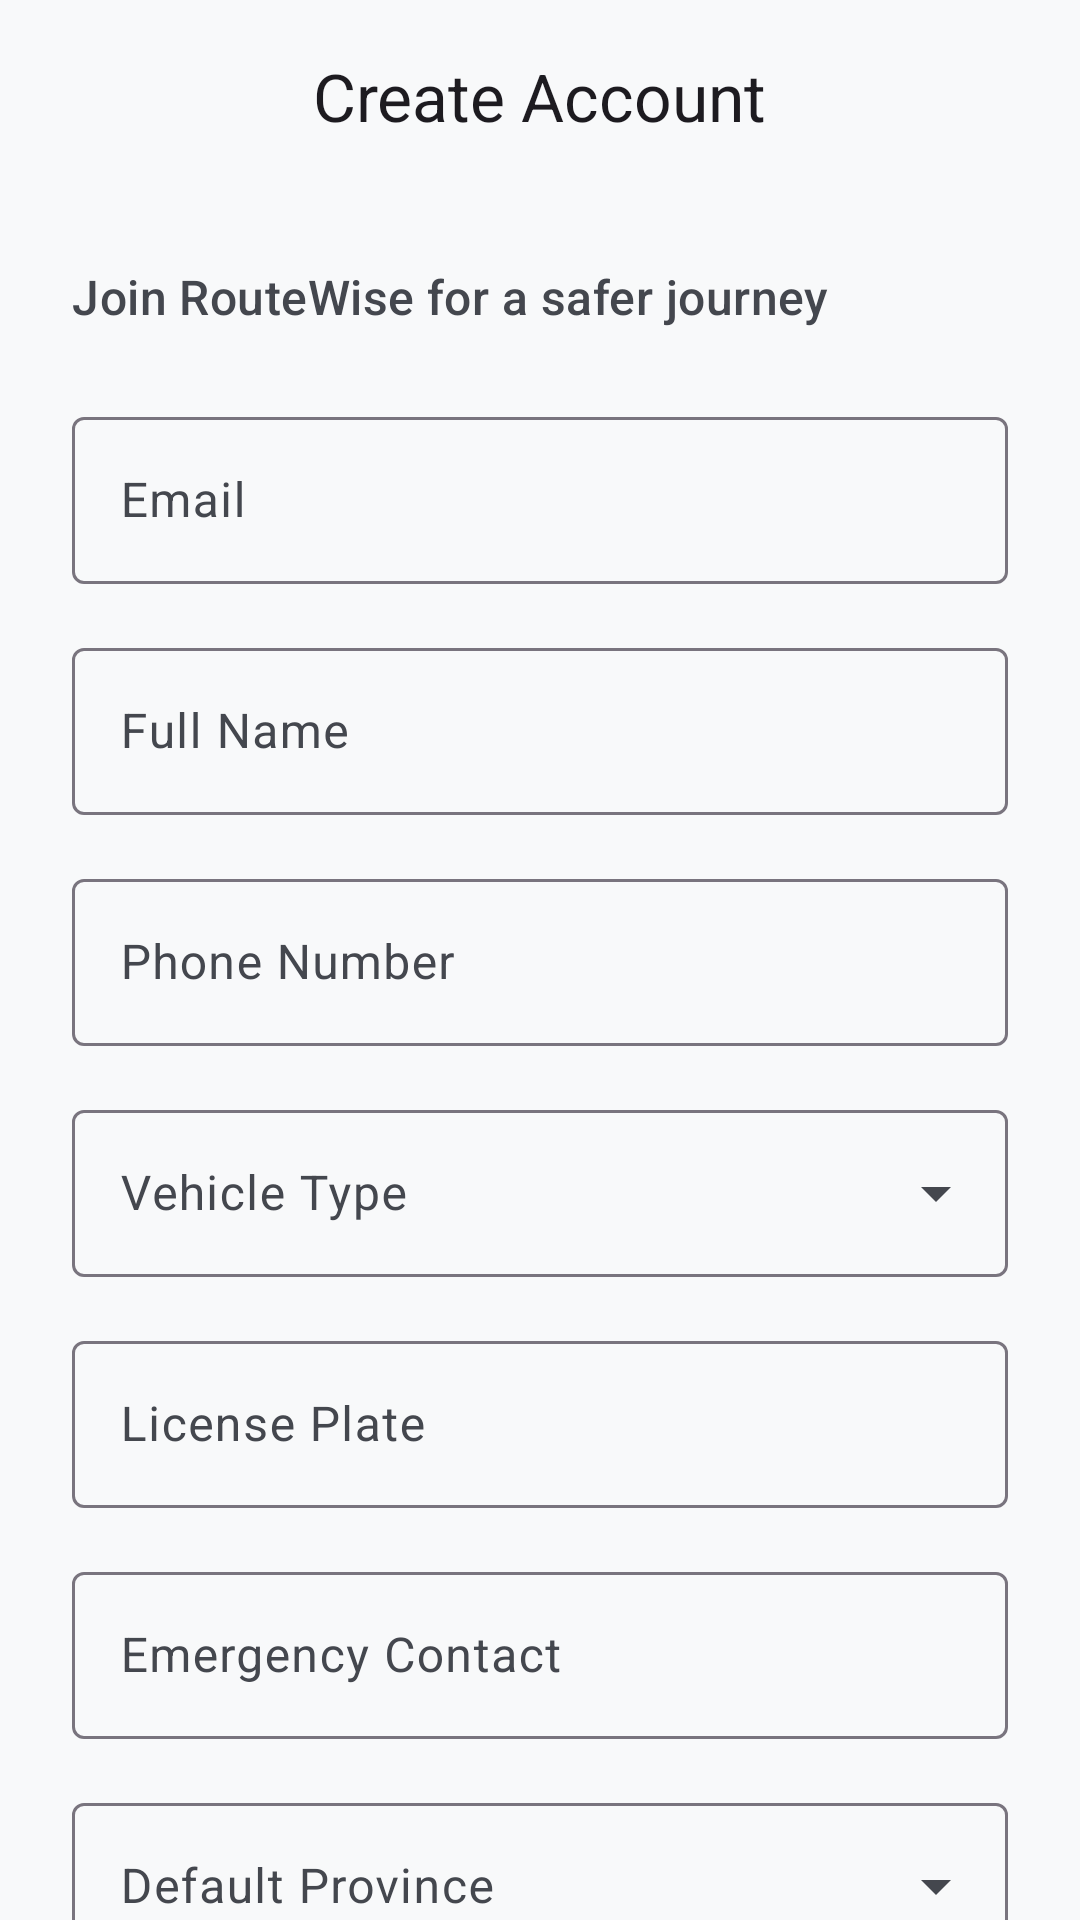

Reconstruct the res/layout file that produces this screen, plus the resources it refers to.
<!-- AndroidManifest.xml: application theme Theme.ROUTEWISE -->
<!-- res/layout/fragment_register.xml -->
<?xml version="1.0" encoding="utf-8"?>
<androidx.coordinatorlayout.widget.CoordinatorLayout xmlns:android="http://schemas.android.com/apk/res/android"
    xmlns:app="http://schemas.android.com/apk/res-auto"
    android:layout_width="match_parent"
    android:layout_height="match_parent"
    android:background="@drawable/bg_gradient_soft">

    <com.google.android.material.appbar.AppBarLayout
        android:layout_width="match_parent"
        android:layout_height="wrap_content"
        android:background="@android:color/transparent"
        app:elevation="0dp">

        <com.google.android.material.appbar.MaterialToolbar
            android:id="@+id/toolbar"
            android:layout_width="match_parent"
            android:layout_height="?attr/actionBarSize"
            app:title="Create Account"
            app:titleCentered="true" />
    </com.google.android.material.appbar.AppBarLayout>

    <androidx.core.widget.NestedScrollView
        android:layout_width="match_parent"
        android:layout_height="match_parent"
        android:fillViewport="true"
        app:layout_behavior="@string/appbar_scrolling_view_behavior">

        <LinearLayout
            android:layout_width="match_parent"
            android:layout_height="wrap_content"
            android:orientation="vertical"
            android:padding="24dp"
            android:paddingBottom="48dp">

            <TextView
                android:layout_width="wrap_content"
                android:layout_height="wrap_content"
                android:layout_marginBottom="24dp"
                android:text="Join RouteWise for a safer journey"
                android:textAppearance="?attr/textAppearanceTitleMedium"
                android:textColor="?attr/colorOnSurfaceVariant" />

            <com.google.android.material.textfield.TextInputLayout
                style="@style/Widget.Material3.TextInputLayout.OutlinedBox"
                android:layout_width="match_parent"
                android:layout_height="wrap_content"
                android:layout_marginBottom="16dp"
                android:hint="@string/email">

                <com.google.android.material.textfield.TextInputEditText
                    android:id="@+id/etRegEmail"
                    android:layout_width="match_parent"
                    android:layout_height="wrap_content"
                    android:inputType="textEmailAddress" />
            </com.google.android.material.textfield.TextInputLayout>

            <com.google.android.material.textfield.TextInputLayout
                style="@style/Widget.Material3.TextInputLayout.OutlinedBox"
                android:layout_width="match_parent"
                android:layout_height="wrap_content"
                android:layout_marginBottom="16dp"
                android:hint="Full Name">

                <com.google.android.material.textfield.TextInputEditText
                    android:id="@+id/etFullName"
                    android:layout_width="match_parent"
                    android:layout_height="wrap_content" />
            </com.google.android.material.textfield.TextInputLayout>

            <com.google.android.material.textfield.TextInputLayout
                style="@style/Widget.Material3.TextInputLayout.OutlinedBox"
                android:layout_width="match_parent"
                android:layout_height="wrap_content"
                android:layout_marginBottom="16dp"
                android:hint="Phone Number">

                <com.google.android.material.textfield.TextInputEditText
                    android:id="@+id/etPhone"
                    android:layout_width="match_parent"
                    android:layout_height="wrap_content"
                    android:inputType="phone" />
            </com.google.android.material.textfield.TextInputLayout>

            <com.google.android.material.textfield.TextInputLayout
                style="@style/Widget.Material3.TextInputLayout.OutlinedBox.ExposedDropdownMenu"
                android:layout_width="match_parent"
                android:layout_height="wrap_content"
                android:layout_marginBottom="16dp"
                android:hint="Vehicle Type">

                <AutoCompleteTextView
                    android:id="@+id/spinnerVehicle"
                    android:layout_width="match_parent"
                    android:layout_height="wrap_content"
                    android:inputType="none" />
            </com.google.android.material.textfield.TextInputLayout>

            <com.google.android.material.textfield.TextInputLayout
                style="@style/Widget.Material3.TextInputLayout.OutlinedBox"
                android:layout_width="match_parent"
                android:layout_height="wrap_content"
                android:layout_marginBottom="16dp"
                android:hint="License Plate">

                <com.google.android.material.textfield.TextInputEditText
                    android:id="@+id/etLicense"
                    android:layout_width="match_parent"
                    android:layout_height="wrap_content"
                    android:inputType="textCapCharacters" />
            </com.google.android.material.textfield.TextInputLayout>

            <com.google.android.material.textfield.TextInputLayout
                style="@style/Widget.Material3.TextInputLayout.OutlinedBox"
                android:layout_width="match_parent"
                android:layout_height="wrap_content"
                android:layout_marginBottom="16dp"
                android:hint="Emergency Contact">

                <com.google.android.material.textfield.TextInputEditText
                    android:id="@+id/etEmergency"
                    android:layout_width="match_parent"
                    android:layout_height="wrap_content"
                    android:inputType="phone" />
            </com.google.android.material.textfield.TextInputLayout>

            <com.google.android.material.textfield.TextInputLayout
                style="@style/Widget.Material3.TextInputLayout.OutlinedBox.ExposedDropdownMenu"
                android:layout_width="match_parent"
                android:layout_height="wrap_content"
                android:layout_marginBottom="16dp"
                android:hint="Default Province">

                <AutoCompleteTextView
                    android:id="@+id/spinnerProvince"
                    android:layout_width="match_parent"
                    android:layout_height="wrap_content"
                    android:inputType="none" />
            </com.google.android.material.textfield.TextInputLayout>

            <com.google.android.material.textfield.TextInputLayout
                style="@style/Widget.Material3.TextInputLayout.OutlinedBox.ExposedDropdownMenu"
                android:layout_width="match_parent"
                android:layout_height="wrap_content"
                android:layout_marginBottom="16dp"
                android:hint="Default City">

                <AutoCompleteTextView
                    android:id="@+id/spinnerCity"
                    android:layout_width="match_parent"
                    android:layout_height="wrap_content"
                    android:inputType="none" />
            </com.google.android.material.textfield.TextInputLayout>

            <com.google.android.material.textfield.TextInputLayout
                style="@style/Widget.Material3.TextInputLayout.OutlinedBox"
                android:layout_width="match_parent"
                android:layout_height="wrap_content"
                android:layout_marginBottom="16dp"
                android:hint="@string/password"
                app:passwordToggleEnabled="true">

                <com.google.android.material.textfield.TextInputEditText
                    android:id="@+id/etRegPassword"
                    android:layout_width="match_parent"
                    android:layout_height="wrap_content"
                    android:inputType="textPassword" />
            </com.google.android.material.textfield.TextInputLayout>

            <com.google.android.material.textfield.TextInputLayout
                style="@style/Widget.Material3.TextInputLayout.OutlinedBox"
                android:layout_width="match_parent"
                android:layout_height="wrap_content"
                android:layout_marginBottom="16dp"
                android:hint="@string/confirm_password"
                app:passwordToggleEnabled="true">

                <com.google.android.material.textfield.TextInputEditText
                    android:id="@+id/etConfirmPassword"
                    android:layout_width="match_parent"
                    android:layout_height="wrap_content"
                    android:inputType="textPassword" />
            </com.google.android.material.textfield.TextInputLayout>

            <com.google.android.material.checkbox.MaterialCheckBox
                android:id="@+id/cbIsAdmin"
                android:layout_width="wrap_content"
                android:layout_height="wrap_content"
                android:layout_marginBottom="16dp"
                android:text="Register as Admin" />

            <Button
                android:id="@+id/btnRegister"
                style="@style/Widget.Material3.Button"
                android:layout_width="match_parent"
                android:layout_height="56dp"
                android:text="@string/register" />

            <TextView
                android:id="@+id/tvLoginLink"
                android:layout_width="wrap_content"
                android:layout_height="wrap_content"
                android:layout_gravity="center"
                android:layout_marginTop="16dp"
                android:text="@string/already_have_account"
                android:textAppearance="?attr/textAppearanceBodyMedium" />

        </LinearLayout>
    </androidx.core.widget.NestedScrollView>

</androidx.coordinatorlayout.widget.CoordinatorLayout>
<!-- resources referenced by this layout -->
<resources>
  <string name="already_have_account">Already have an account? Login</string>
  <string name="confirm_password">Confirm Password</string>
  <string name="email">Email</string>
  <string name="password">Password</string>
  <string name="register">Register</string>
  <style name="Theme.ROUTEWISE" parent="Base.Theme.ROUTEWISE" />
  <style name="Base.Theme.ROUTEWISE" parent="Theme.Material3.DayNight.NoActionBar">
          
          <item name="colorPrimary">@color/primary_light</item>
          <item name="colorOnPrimary">@color/onPrimary_light</item>
          <item name="colorPrimaryContainer">@color/primaryContainer_light</item>
          <item name="colorOnPrimaryContainer">@color/onPrimaryContainer_light</item>
          <item name="colorSecondary">@color/secondary_light</item>
          <item name="colorOnSecondary">@color/onSecondary_light</item>
          <item name="colorSecondaryContainer">@color/secondaryContainer_light</item>
          <item name="colorOnSecondaryContainer">@color/onSecondaryContainer_light</item>
          <item name="colorTertiary">@color/tertiary_light</item>
          <item name="colorOnTertiary">@color/onTertiary_light</item>
          <item name="colorTertiaryContainer">@color/tertiaryContainer_light</item>
          <item name="colorOnTertiaryContainer">@color/onTertiaryContainer_light</item>
          <item name="android:windowBackground">@color/background_light</item>
          <item name="colorSurface">@color/surface_light</item>
          <item name="colorOnSurface">@color/onSurface_light</item>
          <item name="colorError">@color/error_light</item>
          <item name="colorOnError">@color/onError_light</item>
  
          
          <item name="colorSurfaceVariant">#E1E2EC</item>
          <item name="colorOnSurfaceVariant">#44474E</item>
          <item name="colorOutlineVariant">#C4C6D0</item>
      </style>
  <color name="primary_light">#003366</color>
  <color name="onPrimary_light">#FFFFFF</color>
  <color name="primaryContainer_light">#D1E4FF</color>
  <color name="onPrimaryContainer_light">#001D36</color>
  <color name="secondary_light">#FFB612</color>
  <color name="onSecondary_light">#000000</color>
  <color name="secondaryContainer_light">#FFF1CC</color>
  <color name="onSecondaryContainer_light">#261A00</color>
  <color name="tertiary_light">#007A33</color>
  <color name="onTertiary_light">#FFFFFF</color>
  <color name="tertiaryContainer_light">#C2F0D5</color>
  <color name="onTertiaryContainer_light">#00210A</color>
  <color name="background_light">#F8F9FA</color>
  <color name="surface_light">#FFFFFF</color>
  <color name="onSurface_light">#1A1C1E</color>
  <color name="error_light">#E03C31</color>
  <color name="onError_light">#FFFFFF</color>
</resources>
